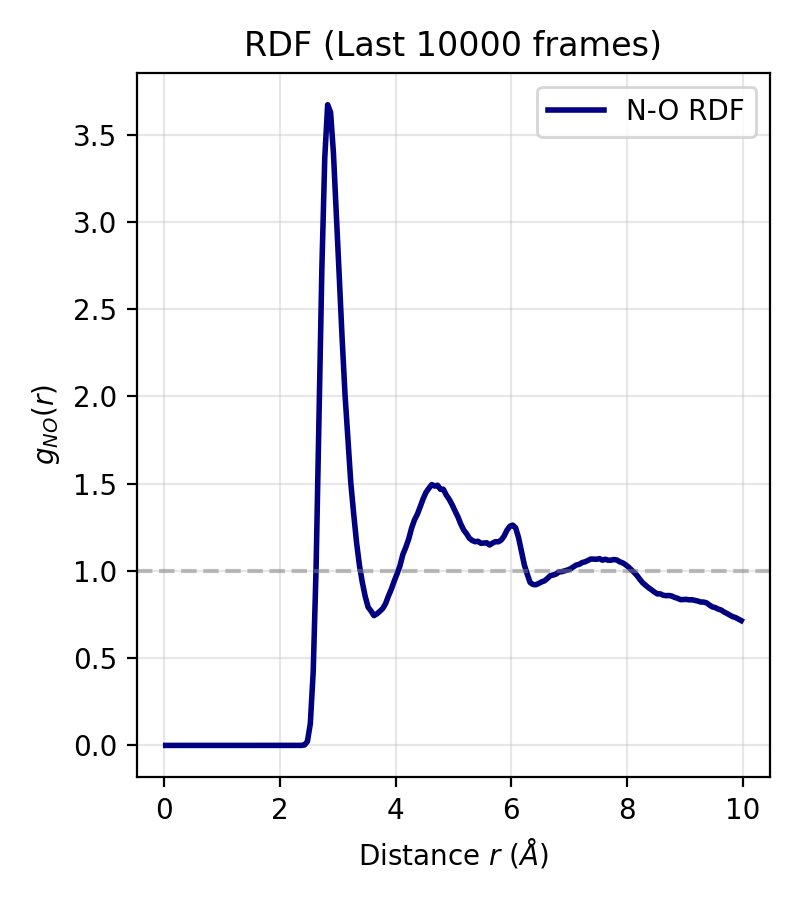

Data behind this chart, as committed beside it:
Distance_r_A, g_r_NO
2.500000000000000139e-02, 0.000000000000000000e+00
7.500000000000001110e-02, 0.000000000000000000e+00
1.250000000000000000e-01, 0.000000000000000000e+00
1.750000000000000167e-01, 0.000000000000000000e+00
2.250000000000000056e-01, 0.000000000000000000e+00
2.750000000000000222e-01, 0.000000000000000000e+00
3.250000000000000666e-01, 0.000000000000000000e+00
3.750000000000000000e-01, 0.000000000000000000e+00
4.250000000000000444e-01, 0.000000000000000000e+00
4.749999999999999778e-01, 0.000000000000000000e+00
5.250000000000000222e-01, 0.000000000000000000e+00
5.750000000000000666e-01, 0.000000000000000000e+00
6.250000000000000000e-01, 0.000000000000000000e+00
6.750000000000000444e-01, 0.000000000000000000e+00
7.250000000000000888e-01, 0.000000000000000000e+00
7.750000000000000222e-01, 0.000000000000000000e+00
8.250000000000000666e-01, 0.000000000000000000e+00
8.750000000000000000e-01, 0.000000000000000000e+00
9.250000000000000444e-01, 0.000000000000000000e+00
9.750000000000000888e-01, 0.000000000000000000e+00
1.024999999999999911e+00, 0.000000000000000000e+00
1.075000000000000178e+00, 0.000000000000000000e+00
1.125000000000000000e+00, 0.000000000000000000e+00
1.175000000000000266e+00, 0.000000000000000000e+00
1.225000000000000089e+00, 0.000000000000000000e+00
1.274999999999999911e+00, 0.000000000000000000e+00
1.325000000000000178e+00, 0.000000000000000000e+00
1.375000000000000000e+00, 0.000000000000000000e+00
1.425000000000000266e+00, 0.000000000000000000e+00
1.475000000000000089e+00, 0.000000000000000000e+00
1.524999999999999911e+00, 0.000000000000000000e+00
1.575000000000000178e+00, 0.000000000000000000e+00
1.625000000000000000e+00, 0.000000000000000000e+00
1.675000000000000266e+00, 0.000000000000000000e+00
1.725000000000000089e+00, 0.000000000000000000e+00
1.774999999999999911e+00, 0.000000000000000000e+00
1.825000000000000178e+00, 0.000000000000000000e+00
1.875000000000000000e+00, 0.000000000000000000e+00
1.925000000000000266e+00, 0.000000000000000000e+00
1.975000000000000089e+00, 0.000000000000000000e+00
2.025000000000000355e+00, 0.000000000000000000e+00
2.075000000000000178e+00, 0.000000000000000000e+00
2.125000000000000000e+00, 0.000000000000000000e+00
2.174999999999999822e+00, 0.000000000000000000e+00
2.225000000000000089e+00, 0.000000000000000000e+00
2.275000000000000355e+00, 0.000000000000000000e+00
2.325000000000000178e+00, 0.000000000000000000e+00
2.375000000000000000e+00, 1.205963248057692849e-04
2.425000000000000266e+00, 2.660514626587049715e-03
2.475000000000000089e+00, 2.270932399914169994e-02
2.525000000000000355e+00, 1.241913980704917458e-01
2.575000000000000178e+00, 4.214927659715466124e-01
2.625000000000000000e+00, 1.017797431423675292e+00
2.675000000000000266e+00, 1.875079695423036652e+00
2.725000000000000089e+00, 2.735474275448305015e+00
2.775000000000000355e+00, 3.366510493020466566e+00
2.825000000000000178e+00, 3.671253665121935850e+00
2.875000000000000000e+00, 3.628364640638745087e+00
2.925000000000000266e+00, 3.393669800523752667e+00
2.975000000000000089e+00, 3.046139489703046266e+00
... 140 more rows
